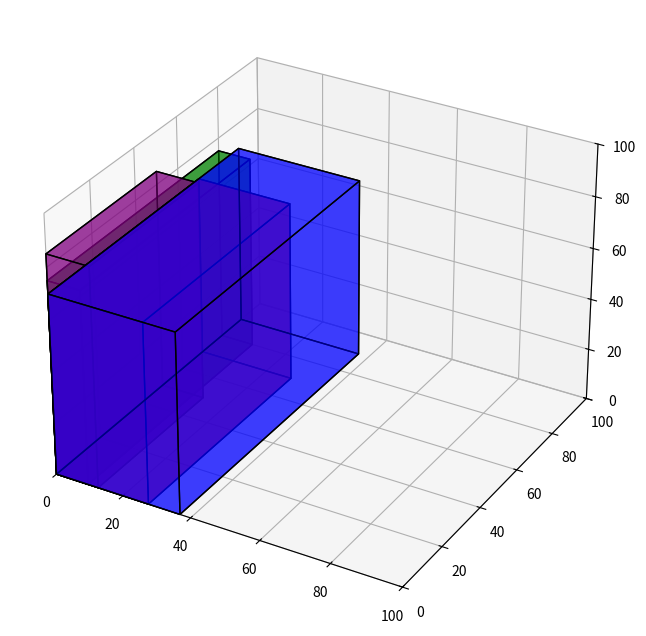

Here is the Python script that generated this plot:
import matplotlib.pyplot as plt
from mpl_toolkits.mplot3d.art3d import Poly3DCollection
import numpy as np

# Definimos los colores
colores = ['blue', 'green', 'red', 'purple']

# Definimos los datos de los cubos
datos = [
    {'nombre': 'Cobertura Publica', 'x': 36.9, 'y': 90, 'z': 70},
    {'nombre': 'PAMI', 'x': 9.6, 'y': 80, 'z': 75},
    {'nombre': 'Obras Sociales Nacionales', 'x': 27.6, 'y': 70, 'z': 70},
    {'nombre': 'Medicina Prepaga', 'x': 12.6, 'y': 50, 'z': 85}
]

# Creamos la figura y el subplot en 3D
fig = plt.figure(figsize=(10, 8))
ax = fig.add_subplot(111, projection='3d')

# Iteramos sobre los datos y creamos los cubos
for i, dato in enumerate(datos):
    # Definimos los vértices del cubo
    vertices = np.array([
        [0, 0, 0],
        [dato['x'], 0, 0],
        [dato['x'], dato['y'], 0],
        [0, dato['y'], 0],
        [0, 0, dato['z']],
        [dato['x'], 0, dato['z']],
        [dato['x'], dato['y'], dato['z']],
        [0, dato['y'], dato['z']]
    ])

    # Definimos las caras del cubo
    faces = [
        [0, 1, 2, 3],
        [4, 5, 6, 7],
        [0, 4, 5, 1],
        [1, 5, 6, 2],
        [2, 6, 7, 3],
        [0, 3, 7, 4]
    ]

    # Creamos las caras del cubo
    poly3d = [[vertices[vertex] for vertex in face] for face in faces]
    #poly3d = [[vertices[vertex] for vertex in faces[i]]]  # Use 'faces' here
    ax.add_collection3d(Poly3DCollection(poly3d, facecolors=colores[i], linewidths=1, edgecolors='black', alpha=0.5))

# Set limits manually
ax.set_xlim(0, 100)
ax.set_ylim(0, 100)
ax.set_zlim(0, 100)

# Mostramos el gráfico
plt.show()
